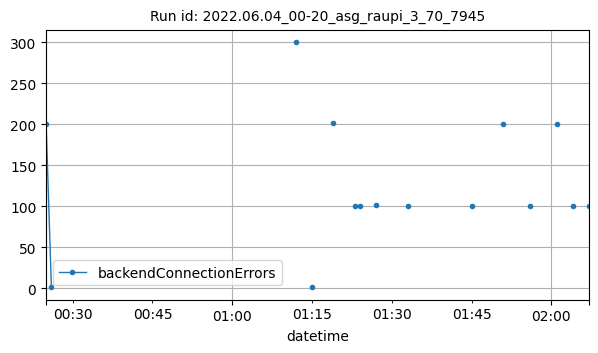

The table this chart was drawn from, first rows:
datetime, backendConnectionErrors
2022-06-04T00:25:00Z, 201
2022-06-04T00:26:00Z, 1
2022-06-04T01:12:00Z, 300
2022-06-04T01:15:00Z, 1
2022-06-04T01:19:00Z, 202
2022-06-04T01:23:00Z, 100
2022-06-04T01:24:00Z, 100
2022-06-04T01:27:00Z, 102
2022-06-04T01:33:00Z, 101
2022-06-04T01:45:00Z, 101
2022-06-04T01:51:00Z, 201
2022-06-04T01:56:00Z, 100
2022-06-04T02:01:00Z, 201
2022-06-04T02:04:00Z, 100
2022-06-04T02:07:00Z, 101
